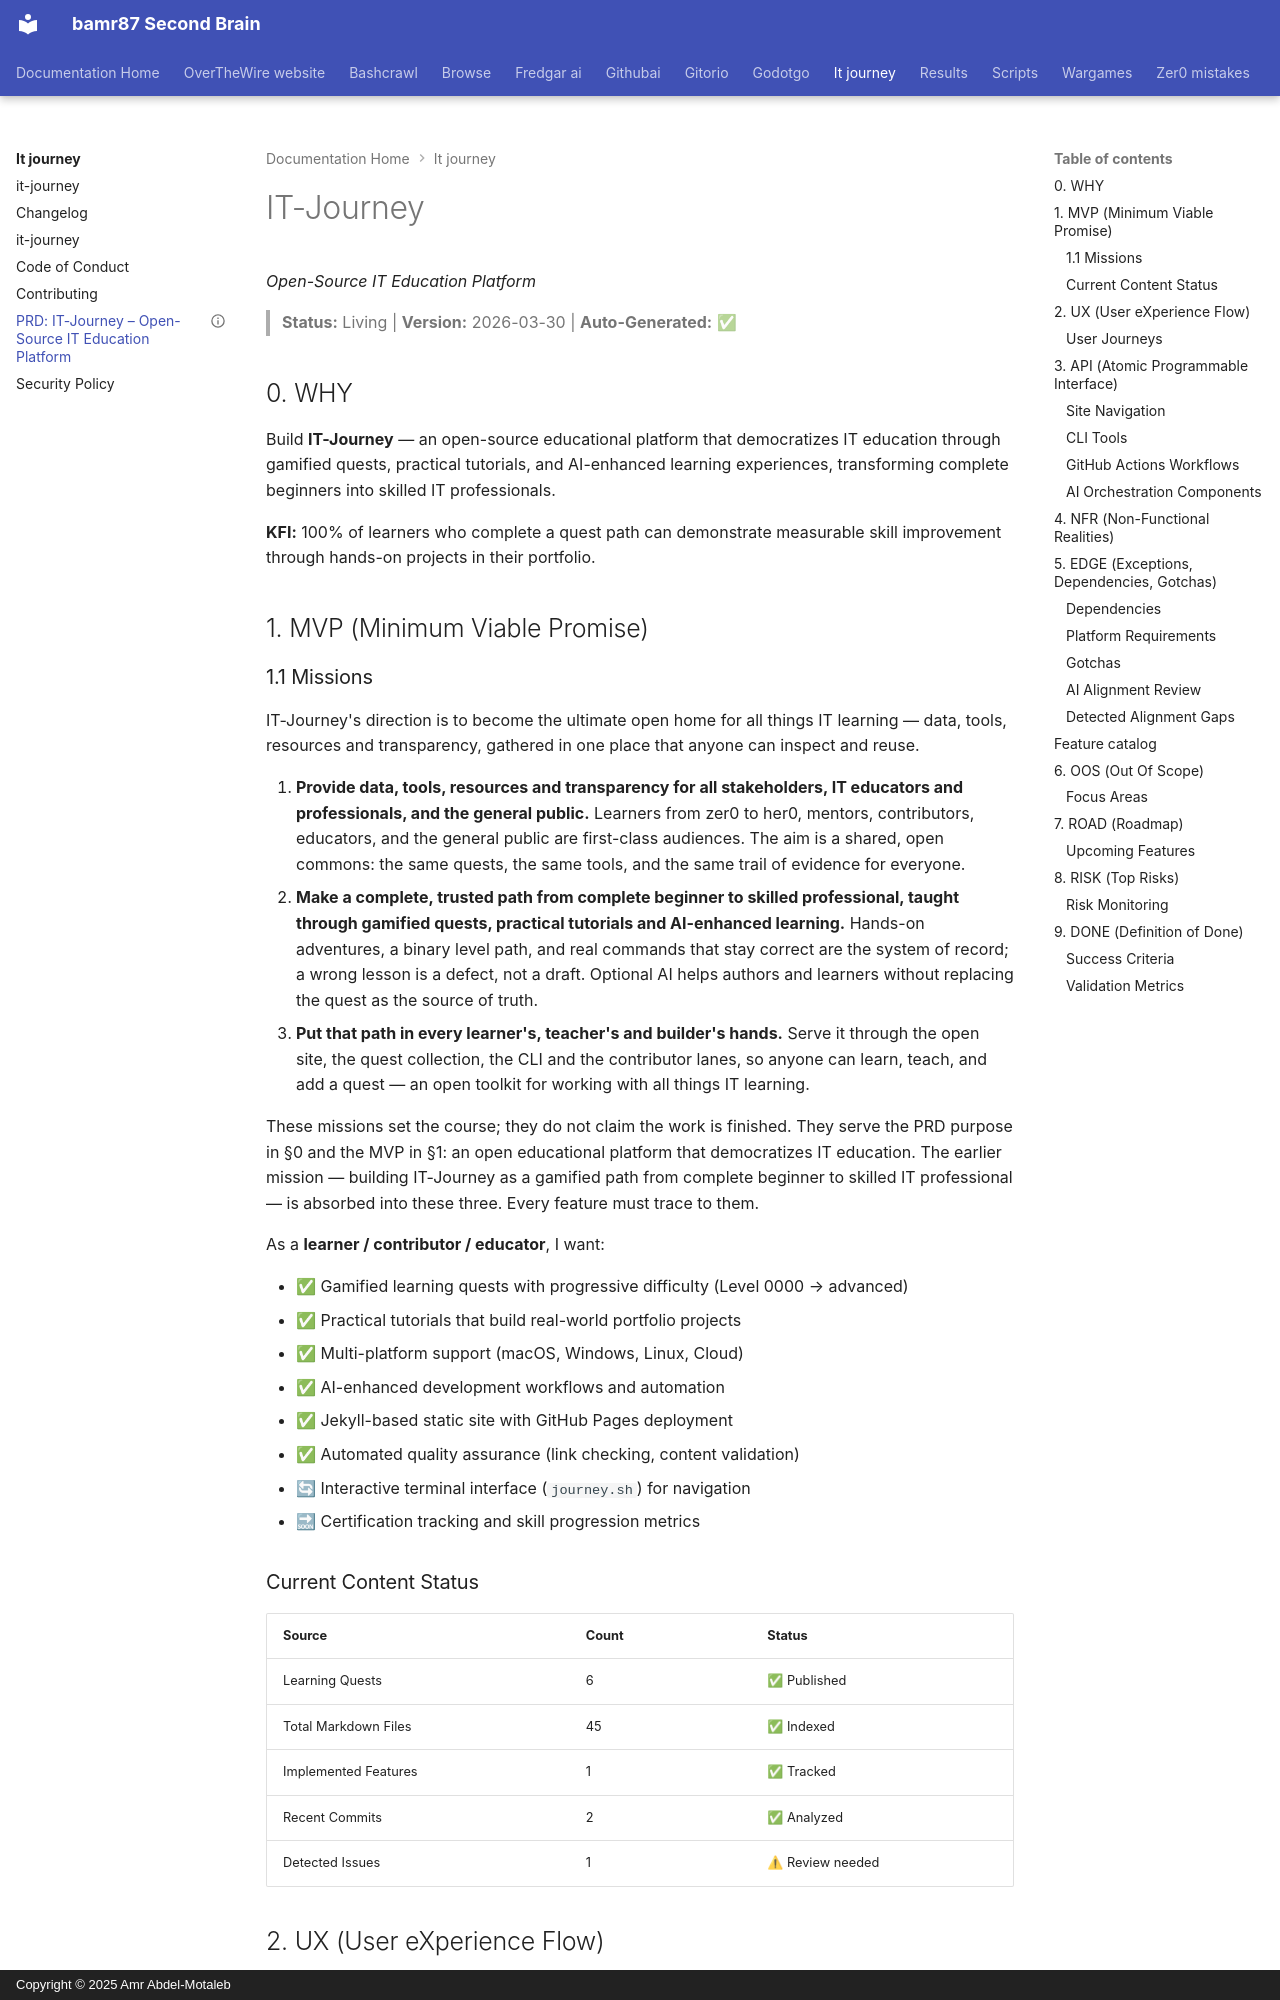

repository: bamr87/README · page: it-journey/PRD/index.html · generator: mkdocs · copyright: Copyright © 2025 Amr Abdel-Motaleb

---
auto_generated: true
date: 2026-03-30 19:01:29+00:00
description: Product requirements for IT-Journey, an open-source educational platform
  with gamified quests, practical tutorials, and AI-enhanced learning
generator: prd-machine
lastmod: 2026-03-30 19:01:29+00:00
repository: https://github.com/bamr87/it-journey
source_file: PRD.md
source_repo: bamr87/it-journey
source_url: https://github.com/bamr87/it-journey/blob/main/PRD.md
status: Living
title: 'PRD: IT-Journey – Open-Source IT Education Platform'
version: 2026-03-30
---

# IT-Journey

*Open-Source IT Education Platform*

> **Status:** Living | **Version:** 2026-03-30 | **Auto-Generated:** ✅

## 0. WHY

Build **IT-Journey** — an open-source educational platform that democratizes IT education through gamified quests, practical tutorials, and AI-enhanced learning experiences, transforming complete beginners into skilled IT professionals.

**KFI:** 100% of learners who complete a quest path can demonstrate measurable skill improvement through hands-on projects in their portfolio.

## 1. MVP (Minimum Viable Promise)
